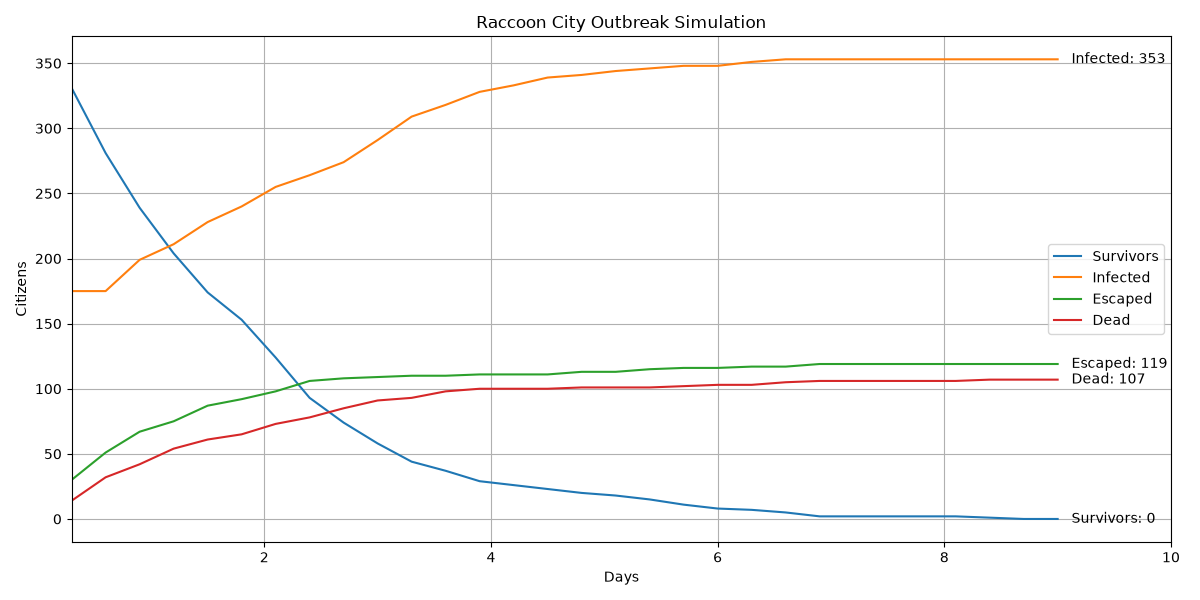

Source data for this figure (header and first rows):
Day, Escaped, Survivors, Exposed, Infected, Dead, Dead_PreInfection, Dead_Infected, Percent_Infected, Percent_Escaped, Percent_Alive_In_City, Food_Remaining, Water_Remaining, Weapons_Remaining, Execution_Time_Seconds
0.3, 30, 331, 30, 175, 14, 14, 0, 30.17, 5.172, 57.07, 312, 526, 30, 0.0
0.6, 51, 281, 41, 175, 32, 32, 0, 30.17, 8.793, 48.45, 311, 525, 29, 0.0
0.9, 67, 239, 33, 199, 42, 42, 0, 34.31, 11.55, 41.21, 310, 524, 26, 0.0
1.2, 75, 204, 36, 211, 54, 53, 1, 36.38, 12.93, 35.17, 308, 522, 23, 0.0
1.5, 87, 174, 30, 228, 61, 59, 2, 39.31, 15.0, 30.0, 308, 522, 22, 0.0
1.8, 92, 153, 30, 240, 65, 63, 2, 41.38, 15.86, 26.38, 308, 522, 21, 0.0
2.1, 98, 124, 30, 255, 73, 70, 3, 43.97, 16.9, 21.38, 307, 521, 20, 0.0
2.4, 106, 93, 39, 264, 78, 75, 3, 45.52, 18.28, 16.03, 307, 521, 19, 0.0
2.7, 108, 74, 39, 274, 85, 81, 4, 47.24, 18.62, 12.76, 307, 521, 19, 0.0
3.0, 109, 58, 31, 291, 91, 85, 6, 50.17, 18.79, 10.0, 306, 520, 19, 0.0
3.3, 110, 44, 24, 309, 93, 87, 6, 53.28, 18.97, 7.586, 306, 520, 19, 0.0
3.6, 110, 37, 17, 318, 98, 91, 7, 54.83, 18.97, 6.379, 306, 520, 19, 0.0
3.9, 111, 29, 12, 328, 100, 93, 7, 56.55, 19.14, 5.0, 306, 520, 18, 0.0
4.2, 111, 26, 10, 333, 100, 93, 7, 57.41, 19.14, 4.483, 306, 520, 18, 0.0
4.5, 111, 23, 7, 339, 100, 93, 7, 58.45, 19.14, 3.966, 306, 520, 18, 0.0
4.8, 113, 20, 5, 341, 101, 93, 8, 58.79, 19.48, 3.448, 306, 520, 18, 0.0
5.1, 113, 18, 4, 344, 101, 93, 8, 59.31, 19.48, 3.103, 306, 520, 18, 0.0
5.4, 115, 15, 3, 346, 101, 93, 8, 59.66, 19.83, 2.586, 306, 520, 18, 0.0
5.7, 116, 11, 3, 348, 102, 94, 8, 60.0, 20.0, 1.897, 306, 520, 18, 0.0
6.0, 116, 8, 5, 348, 103, 95, 8, 60.0, 20.0, 1.379, 306, 520, 18, 0.0
6.3, 117, 7, 2, 351, 103, 95, 8, 60.52, 20.17, 1.207, 306, 520, 18, 0.0
6.6, 117, 5, 0, 353, 105, 97, 8, 60.86, 20.17, 0.8621, 306, 520, 18, 0.0
6.9, 119, 2, 0, 353, 106, 98, 8, 60.86, 20.52, 0.3448, 306, 520, 18, 0.0
7.2, 119, 2, 0, 353, 106, 98, 8, 60.86, 20.52, 0.3448, 306, 520, 18, 0.0
7.5, 119, 2, 0, 353, 106, 98, 8, 60.86, 20.52, 0.3448, 306, 520, 18, 0.0
7.8, 119, 2, 0, 353, 106, 98, 8, 60.86, 20.52, 0.3448, 306, 520, 18, 0.0
8.1, 119, 2, 0, 353, 106, 98, 8, 60.86, 20.52, 0.3448, 306, 520, 18, 0.0
8.4, 119, 1, 0, 353, 107, 99, 8, 60.86, 20.52, 0.1724, 306, 520, 18, 0.0
8.7, 119, 0, 1, 353, 107, 99, 8, 60.86, 20.52, 0.0, 306, 520, 18, 0.0
9.0, 119, 0, 1, 353, 107, 99, 8, 60.86, 20.52, 0.0, 306, 520, 18, 92.22
